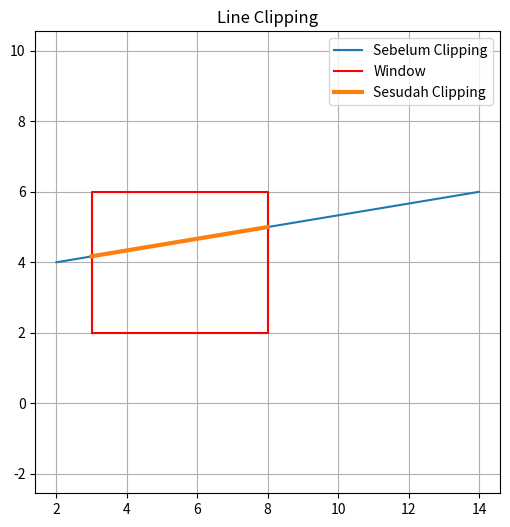

Reproduce this figure in Python.
import matplotlib.pyplot as plt

# Garis awal
x = [2,14]
y = [4,6]

plt.figure(figsize=(6,6))

plt.plot(x,y,label="Sebelum Clipping")

# Window clipping
xmin = 3
xmax = 8
ymin = 2
ymax = 6

# Gambar window
plt.plot([xmin,xmax,xmax,xmin,xmin],
         [ymin,ymin,ymax,ymax,ymin],
         color='red',
         label='Window')

# Hasil clipping
plt.plot([3,8],[4.17,5],
         linewidth=3,
         label="Sesudah Clipping")

plt.grid(True)
plt.axis('equal')
plt.legend()

plt.title("Line Clipping")

plt.show()
